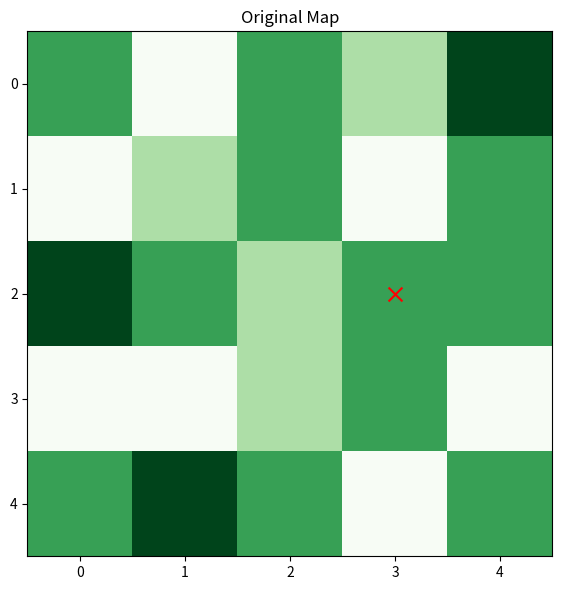

Write Python code to recreate this figure.
import matplotlib.pyplot as plt
import matplotlib
import numpy as np
from matplotlib import cm
import random
import matplotlib.gridspec as gridspec


dim = 5

# Generates the terrain and values for the map
def generateMap(dim):
        map = np.zeros([dim, dim])
        for i in range(dim):
            for j in range(dim):
                p = np.random.rand()
                if p <= 0.2:
                    map[i][j] = 0
                elif p > 0.2 and p <= 0.5:
                    map[i][j] = 1
                elif p > 0.5 and p <= 0.8:
                    map[i][j] = 2
                else:
                    map[i][j] = 3
        return map

# Generates the coordinates of the target marker
def generateTargetMarker(dim):
    x = np.random.randint(dim)
    y = np.random.randint(dim)
    return (x, y)

map = generateMap(dim)
target = generateTargetMarker(dim)
print(map)
grid = gridspec.GridSpec(ncols=2, nrows=2)
# Make a grid of 4 equal parts
fig = plt.figure(figsize=(15,15))
ogMap = fig.add_subplot(grid[0, 0])
Image = ogMap.imshow(map, cmap = cm.get_cmap('Greens', 4))
ogMap.set_title("Original Map")
ogMap.scatter(target[0], target[1], s=100, c='red', marker='x')
plt.show()
